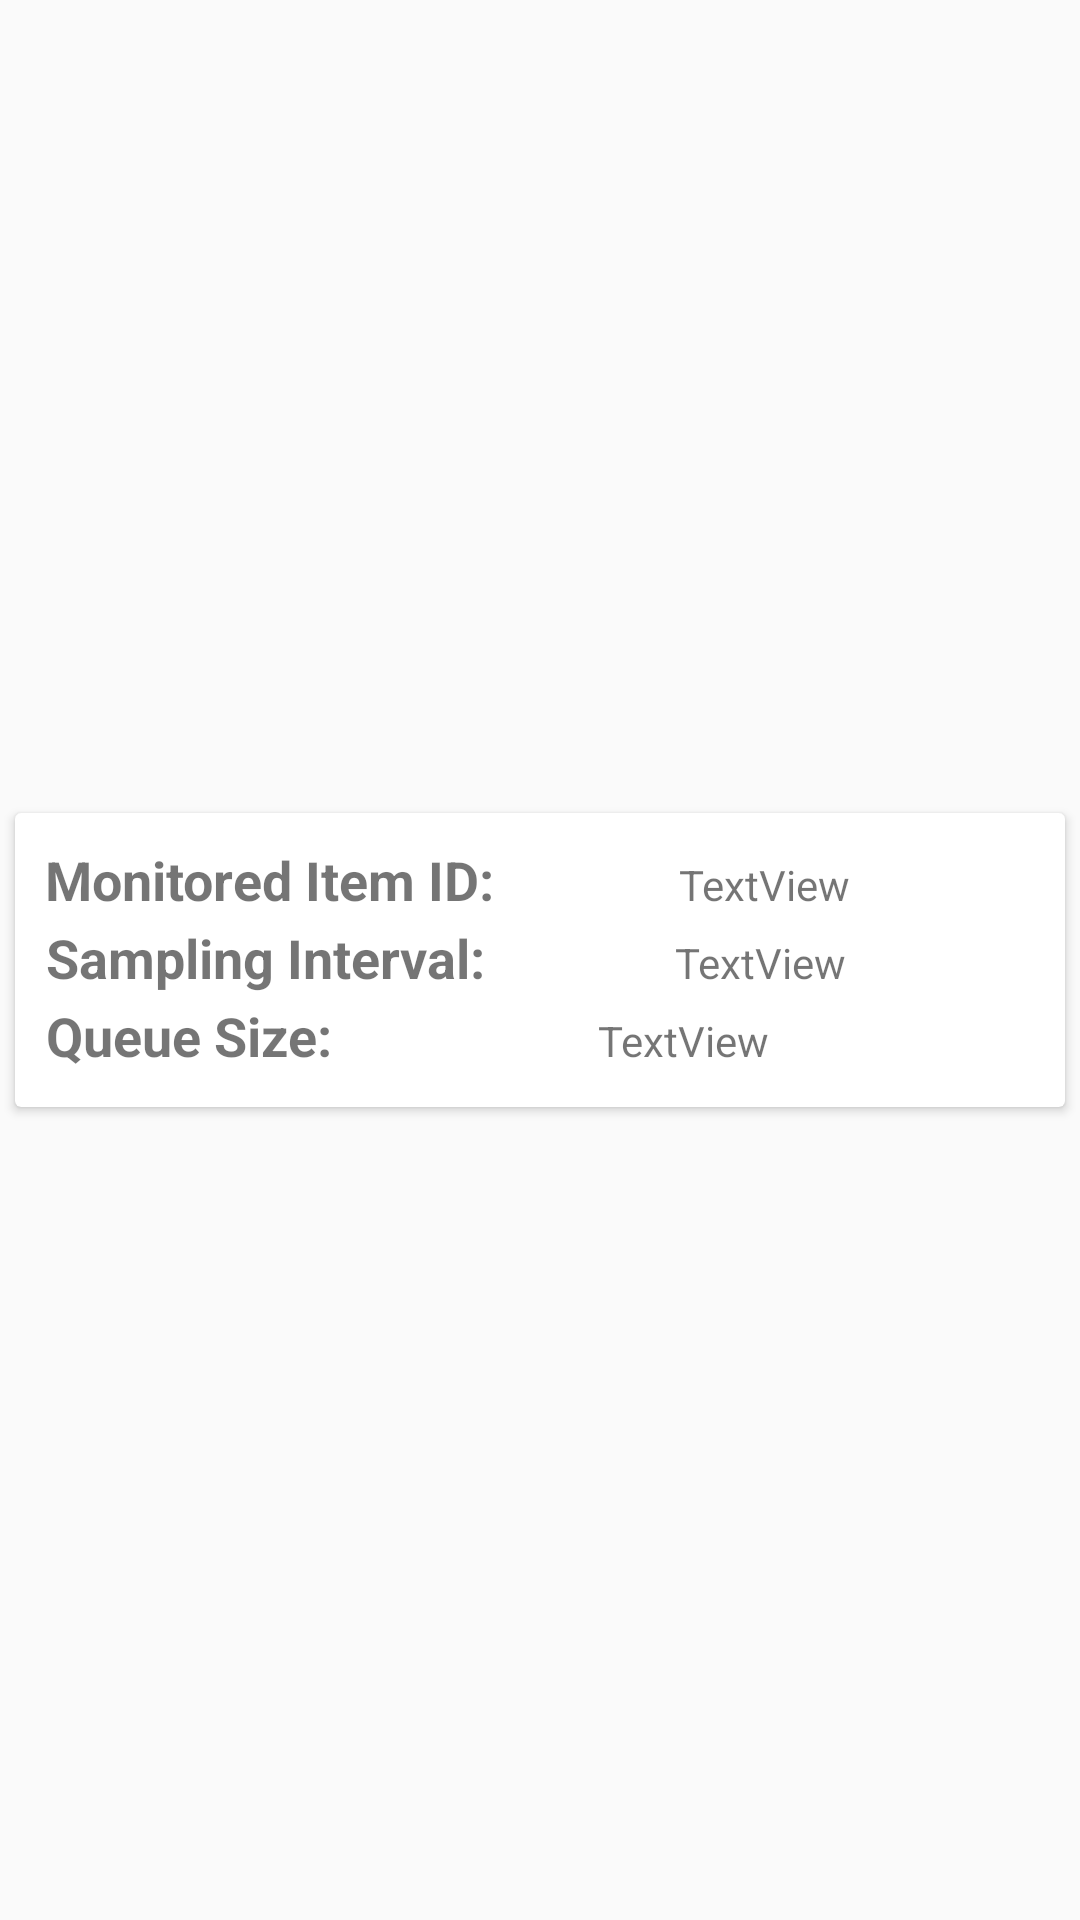

Reconstruct the res/layout file that produces this screen, plus the resources it refers to.
<!-- AndroidManifest.xml: application theme Theme.AppCompat.Light.NoActionBar -->
<!-- res/layout/card_view_monitoreditems.xml -->
<?xml version="1.0" encoding="utf-8"?>
<LinearLayout xmlns:android="http://schemas.android.com/apk/res/android"
    xmlns:app="http://schemas.android.com/apk/res-auto"
    android:layout_width="match_parent"
    android:layout_height="wrap_content"
    android:clipToPadding="false"
    android:paddingTop="@dimen/cardview_default_elevation"
    android:paddingBottom="@dimen/cardview_default_elevation">

    <android.support.v7.widget.CardView
        android:layout_width="match_parent"
        android:layout_height="wrap_content"
        android:layout_gravity="center"
        android:layout_margin="5dp"
        app:cardCornerRadius="2dp"
        app:contentPadding="10dp">

        <LinearLayout
            android:layout_width="match_parent"
            android:layout_height="match_parent"
            android:gravity="center_horizontal"
            android:orientation="vertical">

            <LinearLayout
                android:layout_width="match_parent"
                android:layout_height="match_parent"
                android:orientation="horizontal">

                <TextView
                    android:layout_width="wrap_content"
                    android:layout_height="wrap_content"
                    android:text="@string/card_monitoreditemID"
                    android:textAlignment="center"
                    android:textSize="18sp"
                    android:textStyle="bold" />

                <TextView
                    android:id="@+id/card_m_itemid"
                    android:layout_width="match_parent"
                    android:layout_height="wrap_content"
                    android:paddingTop="2dp"
                    android:paddingBottom="5dp"
                    android:text="TextView"
                    android:textAlignment="center"
                    android:textSize="14sp" />
            </LinearLayout>

            <LinearLayout
                android:layout_width="match_parent"
                android:layout_height="match_parent"
                android:orientation="horizontal">

                <TextView
                    android:layout_width="wrap_content"
                    android:layout_height="wrap_content"
                    android:text="@string/card_samplingInterval"
                    android:textAlignment="center"
                    android:textSize="18sp"
                    android:textStyle="bold" />

                <TextView
                    android:id="@+id/card_m_sampint"
                    android:layout_width="match_parent"
                    android:layout_height="wrap_content"
                    android:paddingTop="2dp"
                    android:paddingBottom="5dp"
                    android:text="TextView"
                    android:textAlignment="center" />
            </LinearLayout>

            <LinearLayout
                android:layout_width="match_parent"
                android:layout_height="match_parent"
                android:orientation="horizontal">

                <TextView
                    android:layout_width="wrap_content"
                    android:layout_height="wrap_content"
                    android:text="@string/card_queuesize"
                    android:textAlignment="center"
                    android:textSize="18sp"
                    android:textStyle="bold" />

                <TextView
                    android:id="@+id/card_m_queue"
                    android:layout_width="match_parent"
                    android:layout_height="wrap_content"
                    android:paddingTop="2dp"
                    android:paddingBottom="5dp"
                    android:text="TextView"
                    android:textAlignment="center" />
            </LinearLayout>

        </LinearLayout>

    </android.support.v7.widget.CardView>

</LinearLayout>
<!-- resources referenced by this layout -->
<resources>
  <string name="card_monitoreditemID">Monitored Item ID:</string>
  <string name="card_queuesize">Queue Size:</string>
  <string name="card_samplingInterval">Sampling Interval:</string>
</resources>
